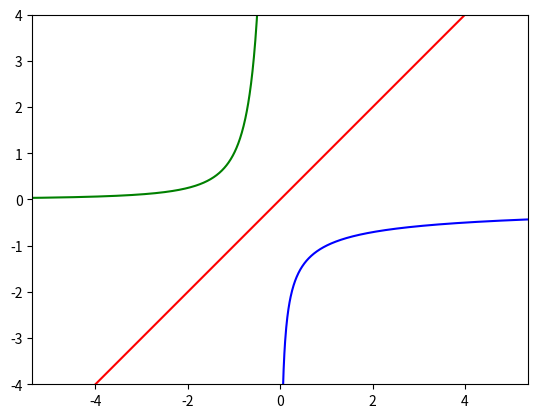

Recreate this plot in Python.
#!/usr/bin/env python
# -*- coding: utf-8 -*-

import matplotlib.pyplot as plt
import numpy as np

n = 4
c = -0.5
x = np.linspace(0.01, n * 2, 1000)
y1 = np.power(x, c) * np.sign(c)
plt.plot(x, y1, color='blue')

# x2 = np.linspace(0.3, 3, 1000)
x2 = np.linspace(-n * 2, -0.3, 1000)
y2 = np.power(np.sign(c) * x2, 1 / c)
plt.plot(x2, y2, color='green')

x3 = np.linspace(-n, n, 1000)
plt.plot(x3, x3, color='red')
plt.axis('equal')
plt.axis([-n, n, -n, n])
plt.savefig("a_0_5_sgn_pow.pdf", bbox_inches="tight")
